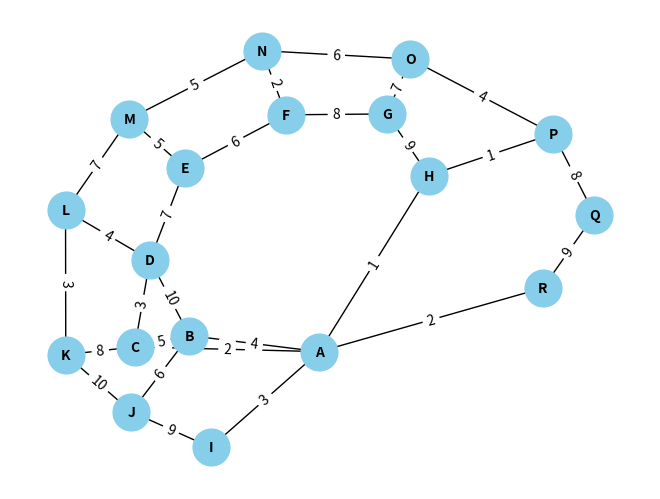
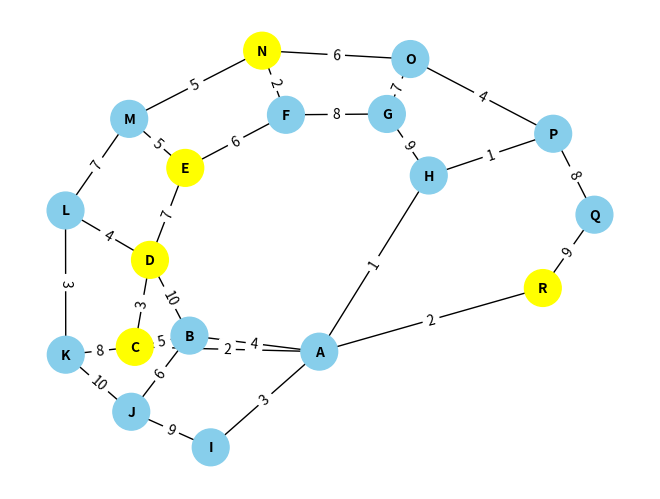
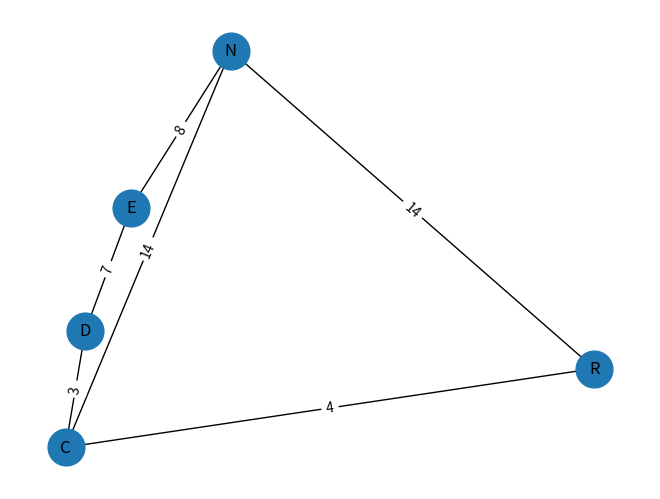

Here is the Python script that generated these plots, in order:
#Hay que hacer dijkstra y despues tsp sobre el subgrafo resultante
import networkx as nx
from matplotlib import pyplot as plt;

def subgrafo(grafo: nx.Graph, sistplan: set[int]):
    
    aristas = []
    dictarista_recorrido = dict()

    for i in sistplan:
        distancias, caminos  = nx.single_source_dijkstra(grafo, source=i)
        listarecorridos = []
        for r in caminos:
            origen = caminos[r][0] 
            destino = r
            distancia = distancias[r]

            if(origen!=destino and destino in sistplan):
                a = True
                
                for destinatario in sistplan:
                    
                    if destinatario!=origen and destinatario!=destino and destinatario in caminos[r]:
                        a = False
                
                if(a):
                      
                    aristas.append((origen, destino, distancia))
                    listarecorridos.append((origen, destino, caminos[r]))
                    print("Imprimiento listarecorridos ")
                    print(listarecorridos)      
        dictarista_recorrido[origen] = [tuple(k for k in r[2]) for r in listarecorridos]

    grafores = nx.Graph()
    grafores.add_weighted_edges_from(aristas)
    return grafores, dictarista_recorrido

def remapea(grafo: nx.Graph):
    aristas = []
    for i in grafo.nodes():
        #Distancia desde todos los puntos hasta nuestro punto i
        distancias, caminos  = nx.single_source_dijkstra(grafo, source=i)
        for r in caminos:
            origen = caminos[r][0] 
            destino = r
            distancia = distancias[r]
            if(origen!=destino):
                a = True
                for destinatario in grafo.nodes():
                    if destinatario!=origen and destinatario!=destino and destinatario in caminos[r]:
                        a = False
                if(a):
                    aristas.append((origen, destino, distancia))

def recorrido_minimo(grafo: nx.Graph, dicc: dict[str, list[tuple[str]]]):
    grafoaux = grafo.to_directed()
    nx.approximation.asadpour_atsp()
    a = nx.tournament.hamiltonian_path(grafoaux)
    return a

#def arbol_minimo(grafo: nx.Graph, dicc: dict[list[str, tuple[str, str, list[str]]]]):
#    grafoaux = grafo.to_directed()
#    a = nx.tournament.hamiltonian_path(grafoaux)
#    print(a)

def asocia(lista: list,dicc: dict[str, list[tuple[str]]]):

    recorrido = []
    for i in range(len(lista)-1):
        for j in range(len(dicc.get(lista[i]))):
            if lista[i+1]==dicc.get(lista[i])[j][-1]:
                recorrido.extend(dicc.get(lista[i])[j][:-1])

    print(recorrido)
    return recorrido

#Formato_lista("D","C","H","G")
#Formato_dicc {'D': [('D', 'C'), ('D', 'E')], 'R': [('R', 'A', 'C'), ('R', 'A', 'H', 'P', 'O', 'N')],...}
        


def main():

    #Creamos grafo test
    def creagrafo():
        # Crear un grafo dirigido
        G = nx.Graph()

        # Agregar nodos al grafo
        G.add_nodes_from(["A", "B", "C", "D", "E", "F", "G", "H", "I", "J", "K", "L", "M", "N", "O", "P", "Q", "R"])

        # Agregar aristas con pesos al grafo
        G.add_edge("A", "B", weight=4)
        G.add_edge("A", "C", weight=2)
        G.add_edge("B", "C", weight=5)
        G.add_edge("B", "D", weight=10)
        G.add_edge("C", "D", weight=3)
        G.add_edge("D", "E", weight=7)
        G.add_edge("E", "F", weight=6)
        G.add_edge("F", "G", weight=8)
        G.add_edge("G", "H", weight=9)
        G.add_edge("H", "A", weight=1)
        G.add_edge("A", "I", weight=3)
        G.add_edge("B", "J", weight=6)
        G.add_edge("C", "K", weight=8)
        G.add_edge("D", "L", weight=4)
        G.add_edge("E", "M", weight=5)
        G.add_edge("F", "N", weight=2)
        G.add_edge("G", "O", weight=7)
        G.add_edge("H", "P", weight=1)
        G.add_edge("I", "J", weight=9)
        G.add_edge("J", "K", weight=10)
        G.add_edge("K", "L", weight=3)
        G.add_edge("L", "M", weight=7)
        G.add_edge("M", "N", weight=5)
        G.add_edge("N", "O", weight=6)
        G.add_edge("O", "P", weight=4)
        G.add_edge("P", "Q", weight=8)
        G.add_edge("Q", "R", weight=9)
        G.add_edge("R", "A", weight=2)
        G.add_edge("A", "I", weight=3)
        G.add_edge("B", "J", weight=6)
        return G

    G = creagrafo()
    # Definir el conjunto de destinos
    destinos = {"C", "D", "E", "N", "R"}

    #Test 1
    G2, diccrecorr = subgrafo(G, destinos)

    #Test 3
    #recorrido = recorrido_minimo(G2, diccrecorr)

    pos = nx.spring_layout(G)  # Layout para posicionar los nodos
    nx.draw(G, pos, with_labels=True, node_size=700, node_color="skyblue", font_size=10, font_color="black", font_weight="bold")
    labels = nx.get_edge_attributes(G, 'weight')
    nx.draw_networkx_edge_labels(G, pos, edge_labels=labels)
    plt.show()

    # Visualizar G, coloreando los nodos que también aparecen en G2 de manera diferente
    node_colors_G = ["yellow" if nodo in G2.nodes else "skyblue" for nodo in G.nodes]
    nx.draw(G, pos, with_labels=True, node_size=700, node_color=node_colors_G, font_size=10, font_color="black", font_weight="bold")
    labels_G = nx.get_edge_attributes(G, 'weight')
    nx.draw_networkx_edge_labels(G, pos, edge_labels=labels_G)
    plt.show()

    pos2 = {r: pos[r] for r in pos if r in G2.nodes()}
    nx.draw(G2, pos2, with_labels=True, node_size=700)
    labels_G2 = nx.get_edge_attributes(G2, 'weight')
    nx.draw_networkx_edge_labels(G2, pos2, edge_labels=labels_G2)
    plt.show()


if __name__ == "__main__":
    main()
